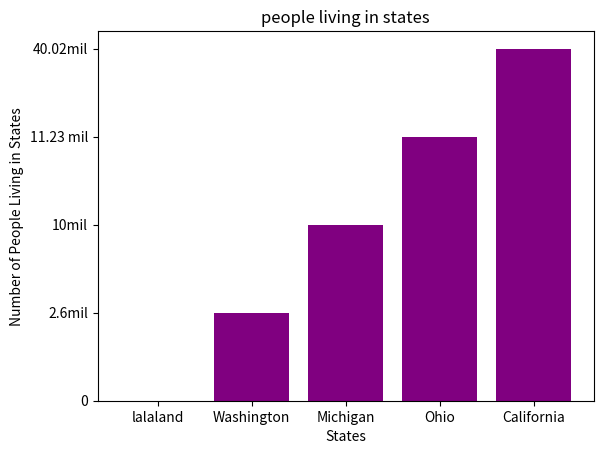

The script that saved this image:
import matplotlib.pyplot as plt
States=['lalaland', 'Washington', 'Michigan','Ohio','California']
Population=['0','2.6mil','10mil','11.23 mil','40.02mil']

plt.title('people living in states')
plt.xlabel('States')
plt.ylabel('Number of People Living in States')
plt.bar(States,Population,color='purple',label='Label for legend')



plt.show()